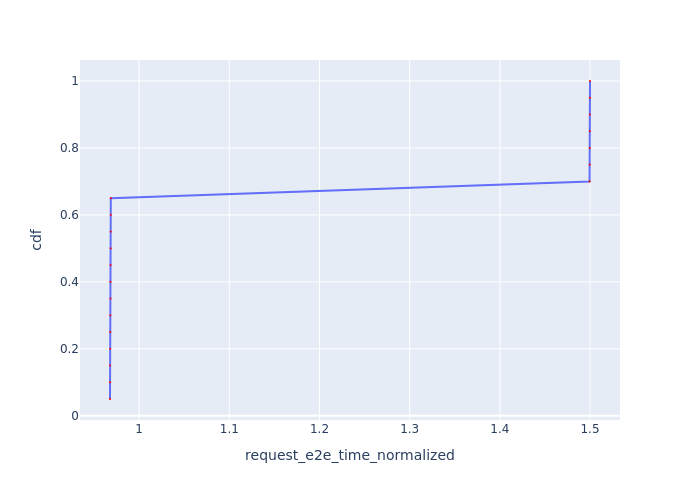

The file beside this chart, header and first rows:
Request Id, request_e2e_time_normalized, cdf
0_0, 0.9677, 0.05
0_1, 0.9678, 0.1
0_2, 0.9679, 0.15
0_3, 0.9679, 0.2
0_4, 0.968, 0.25
0_5, 0.9681, 0.3
0_6, 0.9682, 0.35
0_7, 0.9682, 0.4
0_8, 0.9683, 0.45
0_9, 0.9684, 0.5
0_10, 0.9685, 0.55
0_11, 0.9685, 0.6
0_12, 0.9686, 0.65
0_13, 1.499, 0.7
0_14, 1.5, 0.75
0_15, 1.5, 0.8
0_16, 1.5, 0.85
0_17, 1.5, 0.9
0_18, 1.5, 0.95
0_19, 1.5, 1.0
